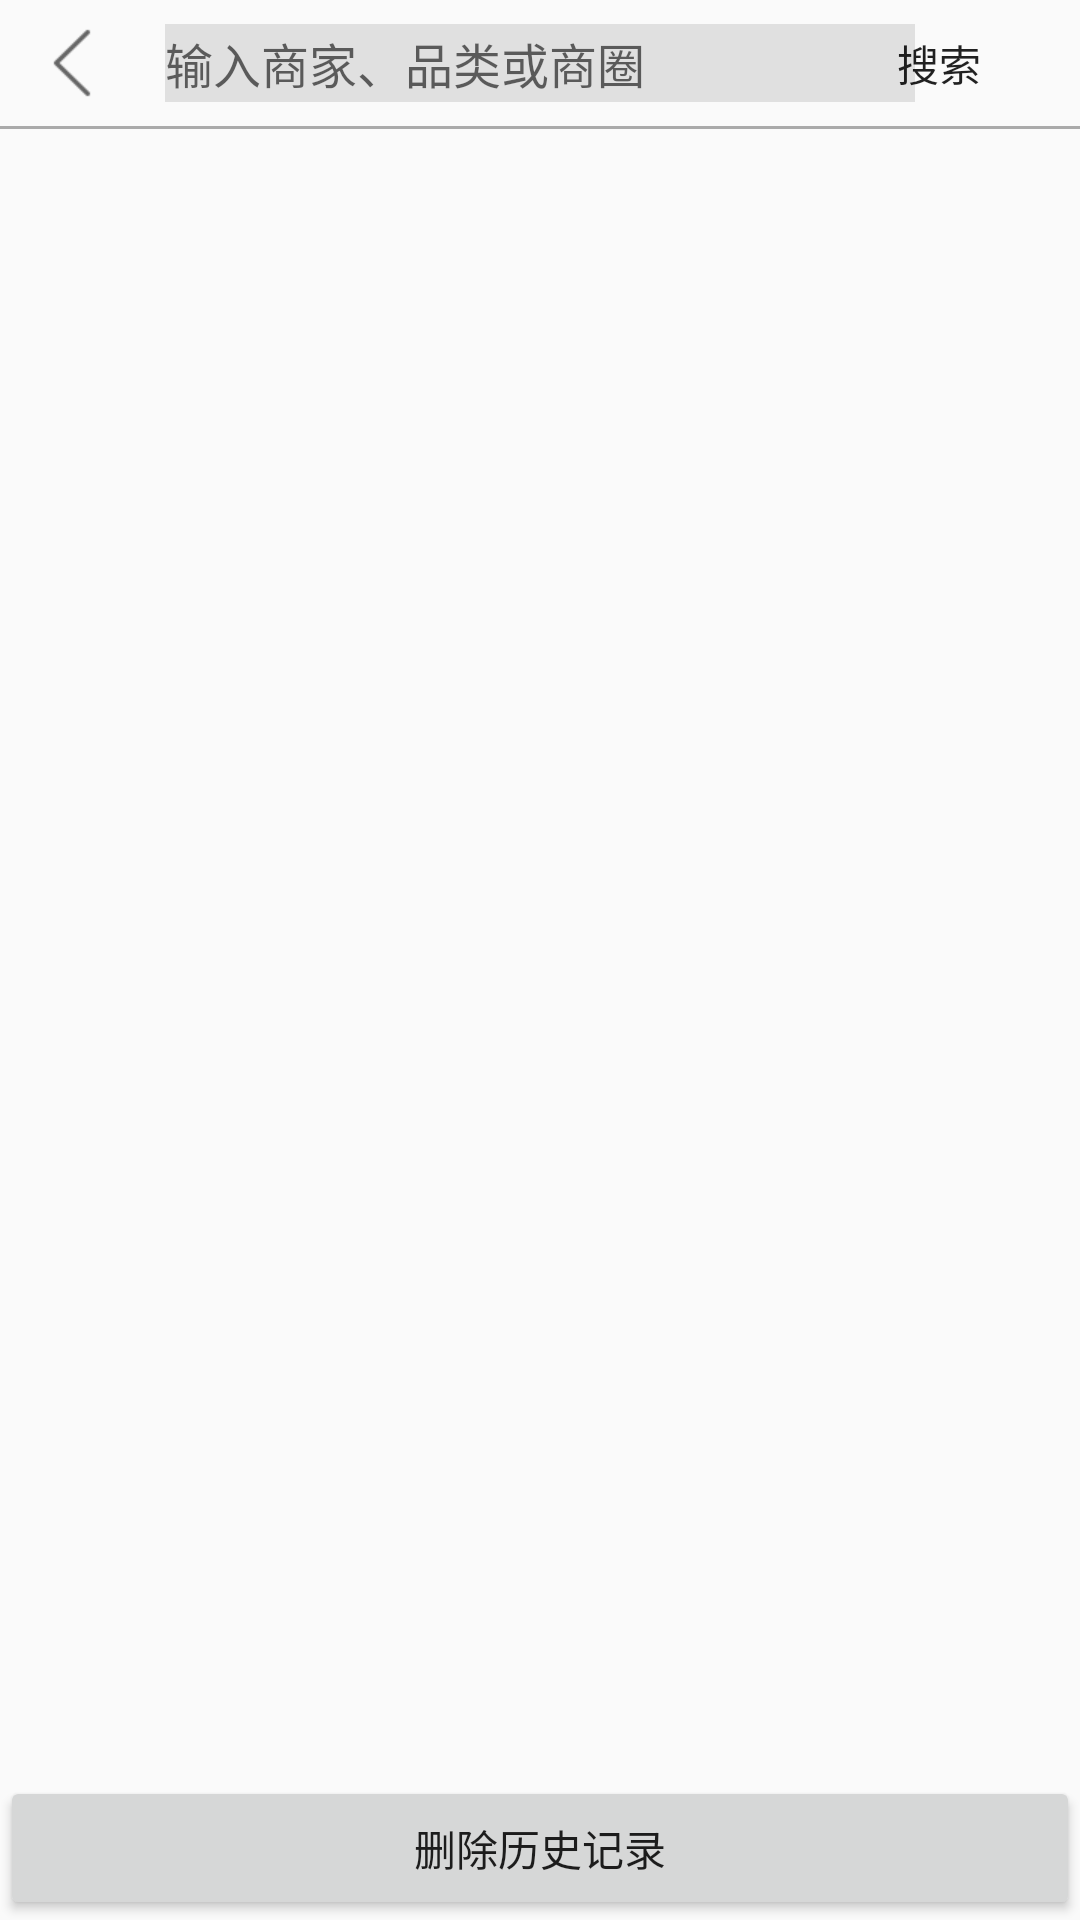

Layout XML and referenced resources for this Android screen:
<!-- AndroidManifest.xml: application theme AppTheme -->
<!-- res/layout/activity_home_found.xml -->
<?xml version="1.0" encoding="utf-8"?>
<LinearLayout xmlns:android="http://schemas.android.com/apk/res/android"
    android:orientation="vertical"
    android:layout_width="match_parent"
    android:layout_height="match_parent">

    <RelativeLayout
        android:layout_width="match_parent"
        android:layout_height="42dp" >
        <ImageButton
            android:id="@+id/ib_home_back"
            android:layout_width="wrap_content"
            android:layout_height="wrap_content"
            android:src="@mipmap/ic_location_back"
            android:layout_marginLeft="3dp"
            android:background="@null"
            android:layout_centerVertical="true"/>
        <EditText
            android:id="@+id/et_home_input"
            android:layout_width="250dp"
            android:layout_height="26dp"
            android:layout_centerInParent="true"
            android:background="#55aaaaaa"
            android:hint="输入商家、品类或商圈"
            android:textSize="16sp"/>
        <Button
            android:id="@+id/btn_home_search"
            android:layout_width="wrap_content"
            android:layout_height="140dp"
            android:layout_alignParentRight="true"
            android:layout_centerVertical="true"
            android:layout_marginRight="3dp"
            android:text="搜索"
            android:background="@null" />
    </RelativeLayout>
    <TextView
        android:layout_width="match_parent"
        android:layout_height="1dp"
        android:background="#aaa"/>

    <GridView
        android:id="@+id/gv_home_hot"
        android:layout_width="match_parent"
        android:layout_height="wrap_content"
        android:numColumns="3"/>
    <ListView
        android:id="@+id/lv_home_history"
        android:layout_width="match_parent"
        android:layout_height="0dp"
        android:layout_weight="1"/>
    <Button
        android:id="@+id/btn_home_delet"
        android:layout_width="match_parent"
        android:layout_height="wrap_content"
        android:text="删除历史记录"/>
</LinearLayout>
<!-- resources referenced by this layout -->
<resources>
  <!-- mipmap ic_location_back: png bitmap (mipmap-xhdpi, 879 bytes) -->
  <style name="AppTheme" parent="Theme.AppCompat.Light.NoActionBar">
          
          <item name="colorPrimary">@color/colorPrimary</item>
          <item name="colorPrimaryDark">@color/colorPrimaryDark</item>
          <item name="colorAccent">@color/colorAccent</item>
      </style>
  <color name="colorPrimary">#3F51B5</color>
  <color name="colorPrimaryDark">#303F9F</color>
  <color name="colorAccent">#FF4081</color>
</resources>
